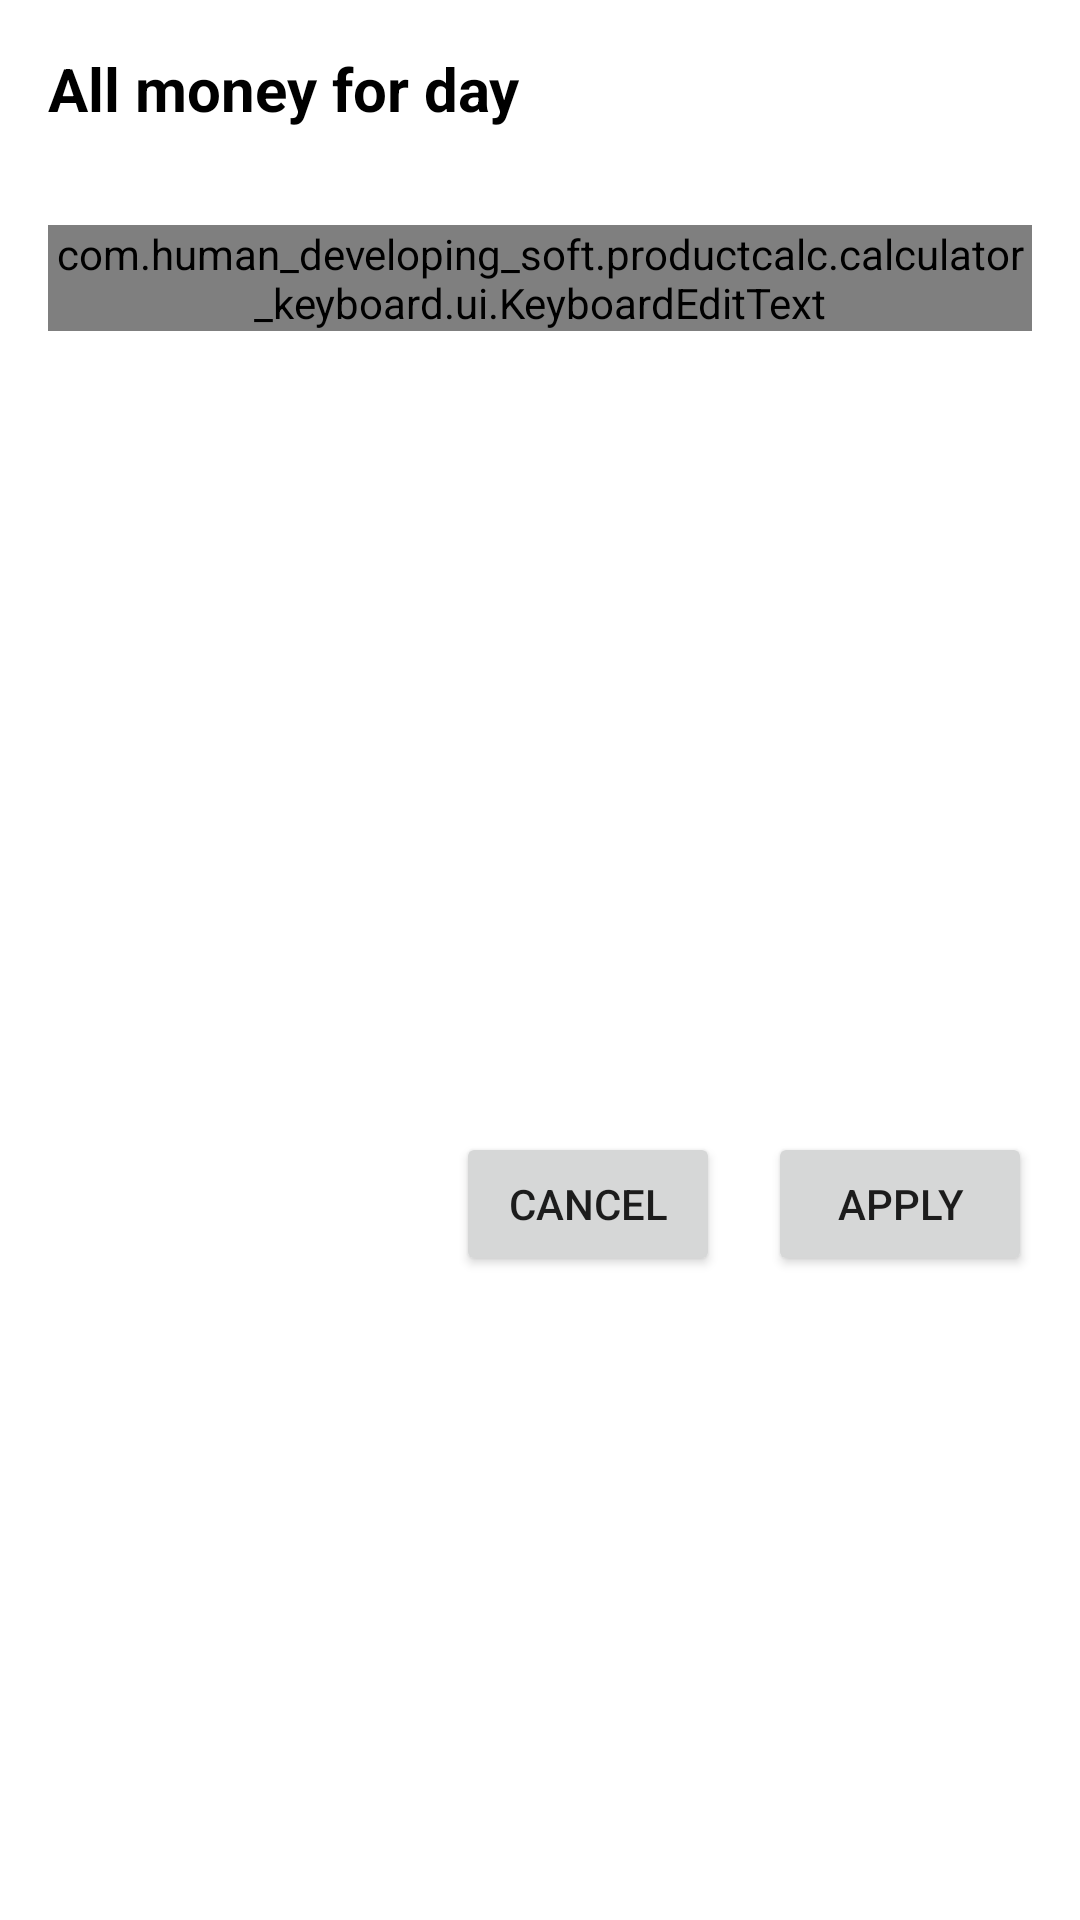

Reconstruct the res/layout file that produces this screen, plus the resources it refers to.
<!-- AndroidManifest.xml: application theme Theme.ProductCalc -->
<!-- res/layout/day_money_editing.xml -->
<?xml version="1.0" encoding="utf-8"?>
<androidx.constraintlayout.widget.ConstraintLayout xmlns:android="http://schemas.android.com/apk/res/android"
    android:layout_width="match_parent"
    android:layout_height="match_parent"
    xmlns:app="http://schemas.android.com/apk/res-auto">

    <TextView
        android:id="@+id/dayEditingLabel"
        android:layout_width="wrap_content"
        android:layout_height="wrap_content"
        android:textAppearance="@style/SelectingDialogText"
        android:text="@string/all_money_day"
        android:layout_marginStart="16dp"
        android:layout_marginTop="16dp"
        app:layout_constraintTop_toTopOf="parent"
        app:layout_constraintStart_toStartOf="parent"/>

    <com.google.android.material.textfield.TextInputLayout
        android:id="@+id/moneyInputContainer"
        android:layout_width="match_parent"
        android:layout_height="wrap_content"
        android:layout_marginStart="16dp"
        android:layout_marginEnd="16dp"
        android:layout_marginTop="32dp"
        app:layout_constraintTop_toBottomOf="@id/dayEditingLabel"
        app:layout_constraintStart_toStartOf="parent"
        app:layout_constraintEnd_toEndOf="parent">

        <com.human_developing_soft.productcalc.calculator_keyboard.ui.KeyboardEditText
            android:id="@+id/moneyInput"
            android:layout_width="match_parent"
            android:layout_height="match_parent"
            android:drawableEnd="@drawable/ic_purchases"/>
    </com.google.android.material.textfield.TextInputLayout>

    <Button
        android:id="@+id/applyButton"
        android:layout_width="wrap_content"
        android:layout_height="wrap_content"
        android:layout_marginTop="64dp"
        android:layout_marginEnd="16dp"
        android:layout_marginBottom="12dp"
        android:text="@string/apply_label"
        android:theme="@style/ApplyButton"
        app:layout_constraintBottom_toTopOf="@id/keyboardContainer"
        app:layout_constraintTop_toBottomOf="@id/moneyInputContainer"
        app:layout_constraintEnd_toEndOf="parent" />

    <Button
        android:id="@+id/cancelButton"
        android:layout_width="wrap_content"
        android:layout_height="wrap_content"
        android:layout_marginTop="64dp"
        android:layout_marginEnd="16dp"
        android:layout_marginBottom="12dp"
        android:text="@string/cancel_label"
        android:theme="@style/CancelButton"
        app:layout_constraintBottom_toTopOf="@id/keyboardContainer"
        app:layout_constraintTop_toBottomOf="@id/moneyInputContainer"
        app:layout_constraintEnd_toStartOf="@id/applyButton" />

    <FrameLayout
        android:id="@+id/keyboardContainer"
        android:layout_width="match_parent"
        android:layout_height="wrap_content"
        app:layout_constraintBottom_toBottomOf="parent"
        app:layout_constraintStart_toStartOf="parent"
        app:layout_constraintEnd_toEndOf="parent"/>
</androidx.constraintlayout.widget.ConstraintLayout>
<!-- resources referenced by this layout -->
<resources>
  <string name="all_money_day">All money for day</string>
  <string name="apply_label">Apply</string>
  <string name="cancel_label">Cancel</string>
  <style name="ApplyButton" parent="Theme.ProductCalc">
  
      </style>
  <style name="CancelButton" parent="Theme.ProductCalc">
          <item name="colorPrimary">@android:color/darker_gray</item>
      </style>
  <style name="SelectingDialogText" parent="Theme.ProductCalc">
          <item name="android:textSize">20sp</item>
          <item name="android:textColor">@color/black</item>
          <item name="android:textStyle">bold</item>
      </style>
  <style name="Theme.ProductCalc" parent="Theme.MaterialComponents.DayNight.NoActionBar">
          
          <item name="colorPrimary">@color/purple_500</item>
          <item name="colorPrimaryVariant">@color/purple_700</item>
          <item name="colorOnPrimary">@color/white</item>
          
          <item name="colorSecondary">@color/teal_200</item>
          <item name="colorSecondaryVariant">@color/teal_700</item>
          <item name="colorOnSecondary">@color/black</item>
          
          <item name="android:statusBarColor" tools:targetApi="l">?attr/colorPrimaryVariant</item>
          
      </style>
  <!-- not gathered from this repository: default colours our renderer supplied (Android Studio template values) -->
  <color name="purple_500">#FF6200EE</color>
  <color name="purple_700">#FF3700B3</color>
  <color name="teal_200">#FF03DAC5</color>
  <color name="teal_700">#FF018786</color>
  <color name="black">#FF000000</color>
  <color name="white">#FFFFFFFF</color>
</resources>
